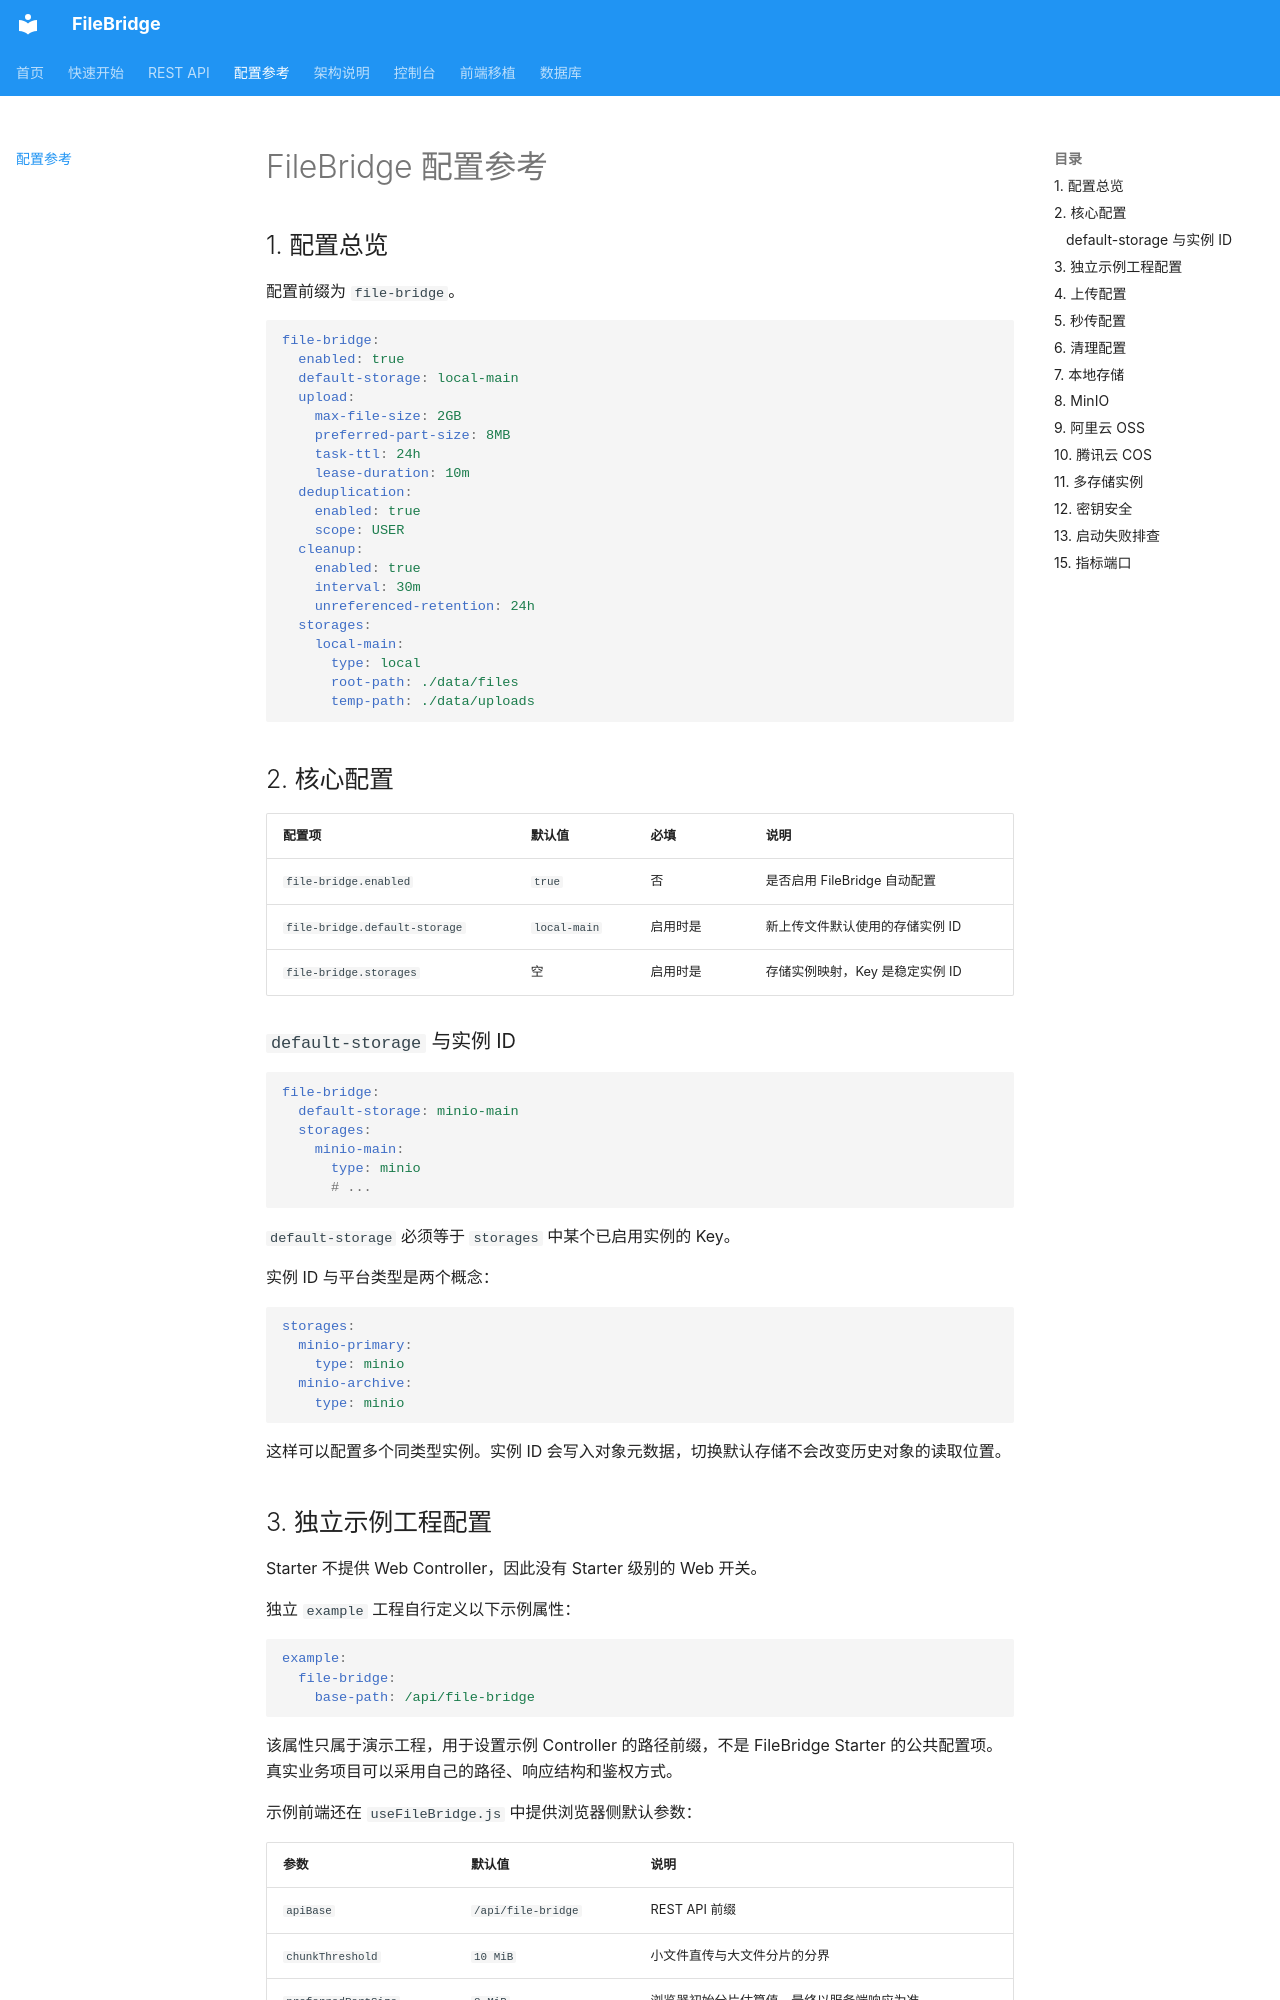

repository: chansanya/file-bridge · page: configuration/index.html · generator: mkdocs

# FileBridge 配置参考

## 1. 配置总览

配置前缀为 `file-bridge`。

```yaml
file-bridge:
  enabled: true
  default-storage: local-main
  upload:
    max-file-size: 2GB
    preferred-part-size: 8MB
    task-ttl: 24h
    lease-duration: 10m
  deduplication:
    enabled: true
    scope: USER
  cleanup:
    enabled: true
    interval: 30m
    unreferenced-retention: 24h
  storages:
    local-main:
      type: local
      root-path: ./data/files
      temp-path: ./data/uploads
```

## 2. 核心配置

| 配置项 | 默认值 | 必填 | 说明 |
| --- | --- | --- | --- |
| `file-bridge.enabled` | `true` | 否 | 是否启用 FileBridge 自动配置 |
| `file-bridge.default-storage` | `local-main` | 启用时是 | 新上传文件默认使用的存储实例 ID |
| `file-bridge.storages` | 空 | 启用时是 | 存储实例映射，Key 是稳定实例 ID |

### `default-storage` 与实例 ID

```yaml
file-bridge:
  default-storage: minio-main
  storages:
    minio-main:
      type: minio
      # ...
```

`default-storage` 必须等于 `storages` 中某个已启用实例的 Key。

实例 ID 与平台类型是两个概念：

```yaml
storages:
  minio-primary:
    type: minio
  minio-archive:
    type: minio
```

这样可以配置多个同类型实例。实例 ID 会写入对象元数据，切换默认存储不会改变历史对象的读取位置。
